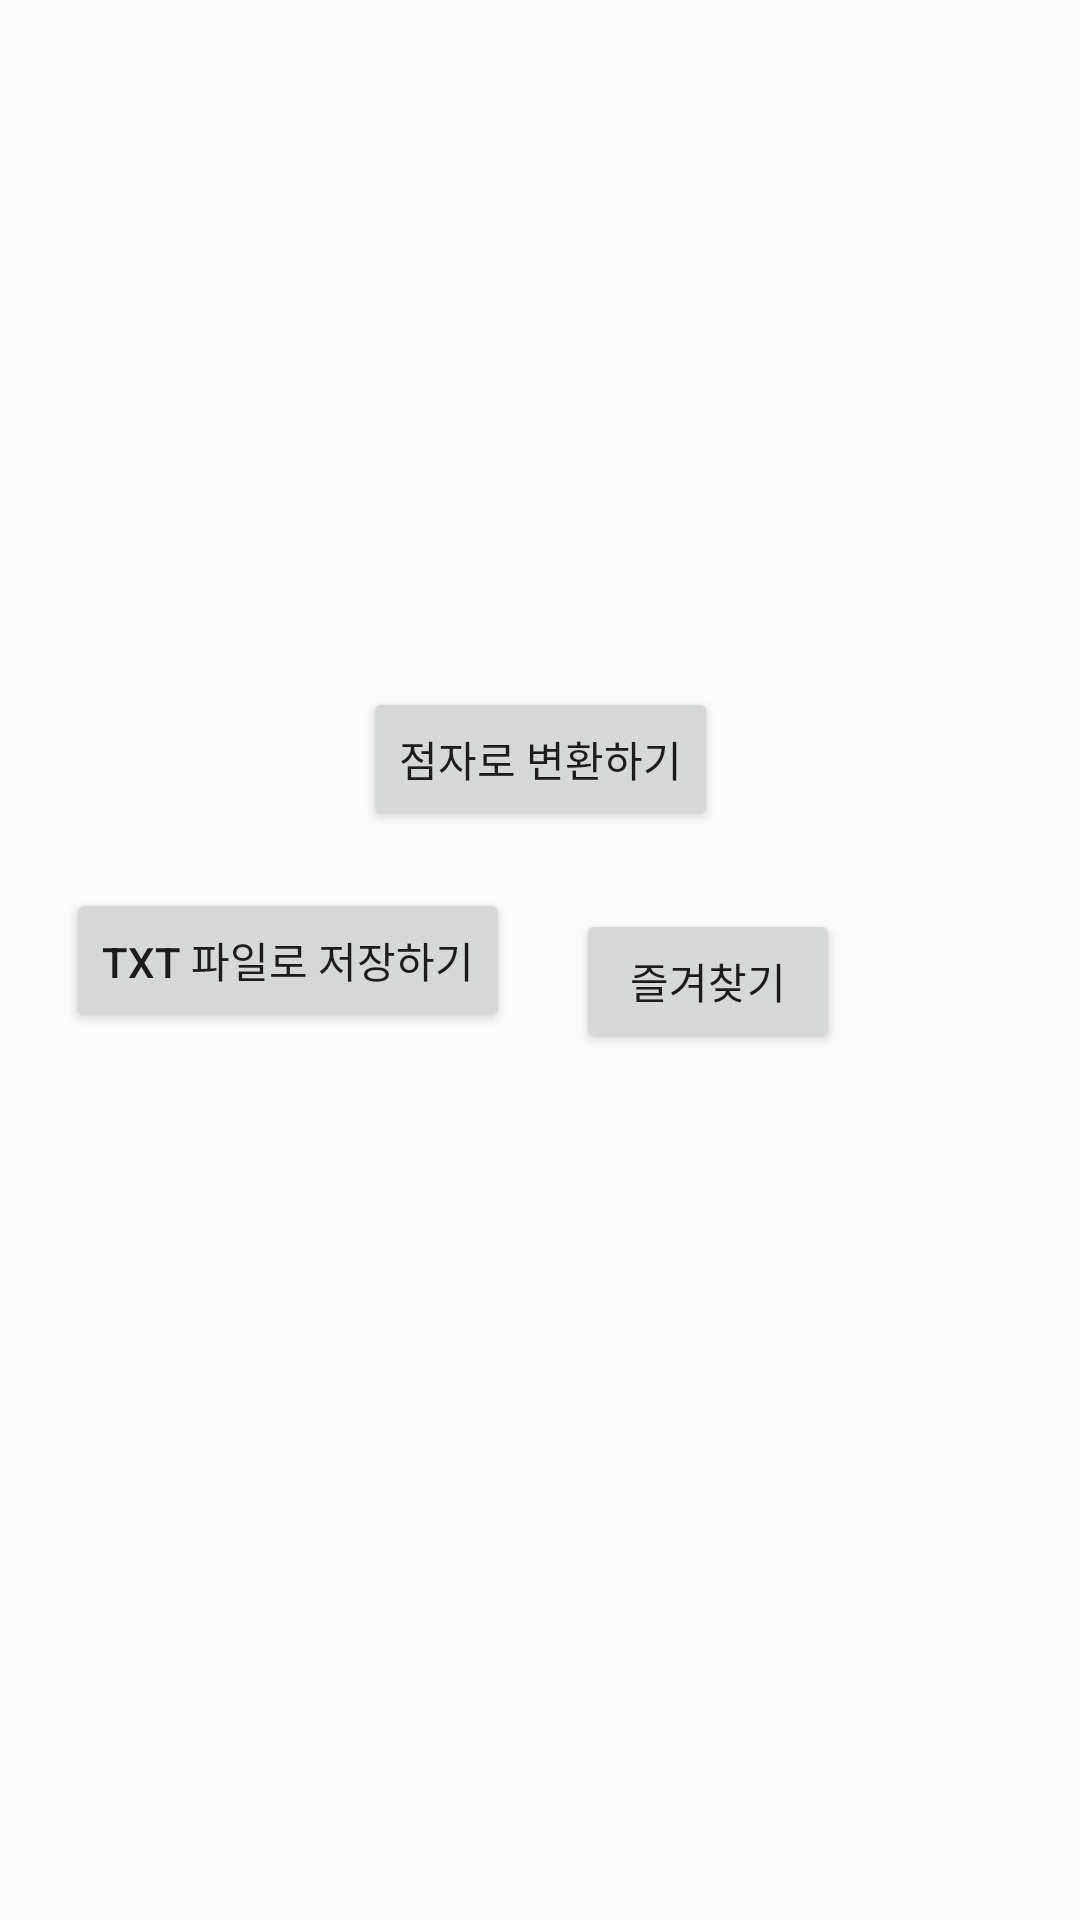

Here is an Android app screen rendered from its layout file. Give the layout XML and the strings, colors and styles it references.
<!-- AndroidManifest.xml: application theme Theme.DotAndDoc -->
<!-- res/layout/after_ocr.xml -->
<?xml version="1.0" encoding="utf-8"?>
<androidx.constraintlayout.widget.ConstraintLayout xmlns:android="http://schemas.android.com/apk/res/android"
    xmlns:app="http://schemas.android.com/apk/res-auto"
    xmlns:tools="http://schemas.android.com/tools"
    android:layout_width="match_parent"
    android:layout_height="match_parent">

    <Button
        android:id="@+id/save_txt_btn"
        android:layout_width="wrap_content"
        android:layout_height="wrap_content"
        android:text="txt 파일로 저장하기"
        app:layout_constraintBottom_toBottomOf="parent"
        app:layout_constraintEnd_toStartOf="@+id/txt_bookmark_btn"
        app:layout_constraintStart_toStartOf="parent"
        app:layout_constraintTop_toTopOf="parent" />

    <Button
        android:id="@+id/txt_bookmark_btn"
        android:layout_width="wrap_content"
        android:layout_height="wrap_content"
        android:layout_marginTop="24dp"
        android:layout_marginEnd="80dp"
        android:layout_marginRight="80dp"
        android:text="즐겨찾기"
        app:layout_constraintBottom_toBottomOf="parent"
        app:layout_constraintEnd_toEndOf="parent"
        app:layout_constraintTop_toBottomOf="@+id/trans_braille_btn"
        app:layout_constraintVertical_bias="0.007" />

    <Button
        android:id="@+id/trans_braille_btn"
        android:layout_width="wrap_content"
        android:layout_height="wrap_content"
        android:text="점자로 변환하기"
        app:layout_constraintBottom_toTopOf="@+id/save_txt_btn"
        app:layout_constraintEnd_toEndOf="parent"
        app:layout_constraintStart_toStartOf="parent"
        app:layout_constraintTop_toTopOf="parent"
        app:layout_constraintVertical_bias="0.923"
        tools:ignore="MissingConstraints" />

    <include layout="@layout/activity_loading"
        android:visibility="invisible"/>

</androidx.constraintlayout.widget.ConstraintLayout>
<!-- res/layout/activity_loading.xml (included above) -->
<?xml version="1.0" encoding="utf-8"?>
<androidx.constraintlayout.widget.ConstraintLayout xmlns:android="http://schemas.android.com/apk/res/android"
    xmlns:app="http://schemas.android.com/apk/res-auto"
    xmlns:tools="http://schemas.android.com/tools"
    android:layout_width="match_parent"
    android:layout_height="match_parent"
    tools:context=".MainActivity">

    <TextView
        android:id="@+id/textView"
        android:layout_width="wrap_content"
        android:layout_height="wrap_content"
        android:layout_marginStart="175dp"
        android:layout_marginTop="260dp"
        android:layout_marginEnd="175dp"
        android:text="로딩 중"
        android:textSize="20sp"
        android:fontFamily="sans-serif"
        app:layout_constraintBottom_toTopOf="@+id/progressBar"
        app:layout_constraintEnd_toEndOf="parent"
        app:layout_constraintHorizontal_bias="0.0"
        app:layout_constraintStart_toStartOf="parent"
        app:layout_constraintTop_toTopOf="parent"
        app:layout_constraintVertical_bias="0.447" />

    <ProgressBar
        android:id="@+id/progressBar"
        style="?android:attr/progressBarStyleHorizontal"
        android:layout_width="match_parent"
        android:layout_height="25dp"
        android:layout_marginStart="55dp"
        android:layout_marginTop="10dp"
        android:layout_marginEnd="55dp"
        android:layout_marginBottom="320dp"
        android:layout_weight="1"
        android:layerType="none"
        android:progress="80"
        android:progressTint="@color/lightGreen"
        app:layout_constraintBottom_toBottomOf="parent"
        app:layout_constraintEnd_toEndOf="parent"
        app:layout_constraintHorizontal_bias="0.0"
        app:layout_constraintStart_toStartOf="parent"
        app:layout_constraintTop_toBottomOf="@+id/textView" />

</androidx.constraintlayout.widget.ConstraintLayout>
<!-- resources referenced by this layout -->
<resources>
  <color name="lightGreen">#B0E5D1</color>
  <style name="Theme.DotAndDoc" parent="Theme.AppCompat.Light.NoActionBar">
  
          <item name="windowActionBar">false</item>
          <item name="windowNoTitle">true</item>
  
          
          <item name="colorPrimary">@color/purple_500</item>
          <item name="colorPrimaryVariant">@color/purple_700</item>
          <item name="colorOnPrimary">@color/white</item>
  
          
          <item name="colorSecondary">@color/darkGreen</item>
          <item name="colorSecondaryVariant">@color/lightGreen</item>
          <item name="colorOnSecondary">@color/black</item>
          
          <item name="android:statusBarColor" tools:targetApi="l">?attr/colorPrimaryVariant</item>
          
      </style>
  <color name="purple_500">#FF6200EE</color>
  <color name="purple_700">#FF3700B3</color>
  <color name="white">#FFFFFFFF</color>
  <color name="darkGreen">#75D0AD</color>
  <color name="black">#FF000000</color>
</resources>
